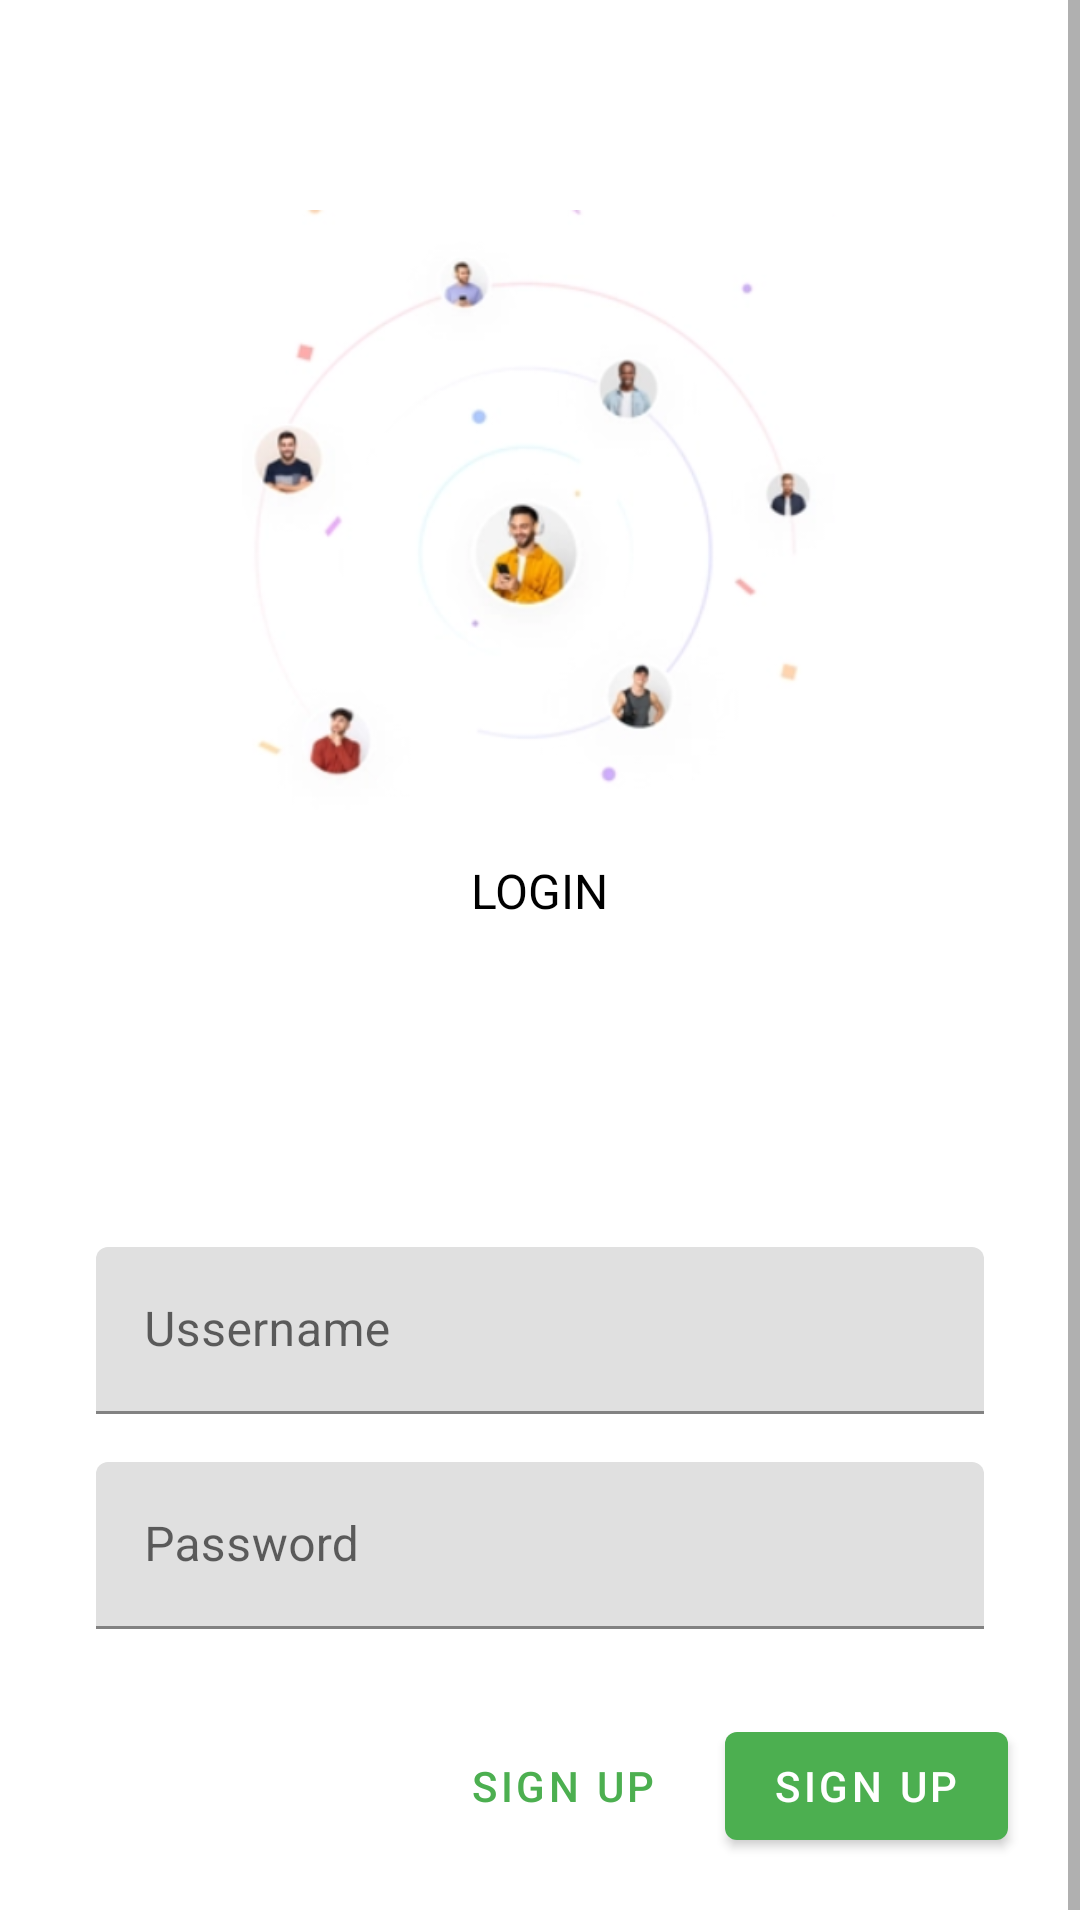

Layout XML and referenced resources for this Android screen:
<!-- AndroidManifest.xml: application theme Theme.EvaContinua3 -->
<!-- res/layout/fragment_econt3.xml -->
<?xml version="1.0" encoding="utf-8"?>
<ScrollView xmlns:android="http://schemas.android.com/apk/res/android"
    xmlns:app="http://schemas.android.com/apk/res-auto"
    xmlns:tools="http://schemas.android.com/tools"
    android:layout_width="match_parent"
    android:layout_height="match_parent"
    android:background="@color/white"
    tools:context=".LoginFragment"
    >
    <LinearLayout
        android:layout_width="match_parent"
        android:layout_height="match_parent"
        android:clipToPadding="false"
        android:clipChildren="false"
        android:orientation="vertical"
        android:padding="24dp"
        android:paddingTop="16dp"

        >
        <ImageView
            android:layout_width="400dp"
            android:layout_height="200dp"
            android:layout_gravity="center_horizontal"
            android:layout_marginTop="46dp"
            android:layout_marginBottom="16dp"
            app:srcCompat="@drawable/loginimage"
            android:contentDescription="logo"
            />

        <TextView
            android:layout_width="wrap_content"
            android:layout_height="wrap_content"
            android:layout_gravity="center_horizontal"
            android:layout_marginBottom="100dp"
            android:text="@string/login1text"
            android:textAllCaps="true"
            android:textColor="@color/black"
            android:textSize="16sp" />





        
        
        <com.google.android.material.textfield.TextInputLayout
            android:layout_width="match_parent"
            android:layout_height="wrap_content"
            android:layout_margin="8dp"
            android:hint="@string/username_text"
            app:endIconMode="clear_text">
            <com.google.android.material.textfield.TextInputEditText
                android:layout_width="match_parent"
                android:layout_height="wrap_content"
                android:inputType="text"
                android:maxLines="1">

            </com.google.android.material.textfield.TextInputEditText>
        </com.google.android.material.textfield.TextInputLayout>

        
        <com.google.android.material.textfield.TextInputLayout
            android:id="@+id/password_text_input"
            android:layout_width="match_parent"
            android:layout_height="wrap_content"
            android:layout_margin="8dp"
            android:hint="@string/password_text"
            app:errorEnabled="true">
            <com.google.android.material.textfield.TextInputEditText
                android:id="@+id/password_edit_text"
                android:layout_width="match_parent"
                android:layout_height="wrap_content"
                android:inputType="textPassword"
                android:maxLines="1">

            </com.google.android.material.textfield.TextInputEditText>
        </com.google.android.material.textfield.TextInputLayout>

        
        <RelativeLayout
            android:layout_width="match_parent"
            android:layout_height="wrap_content">

            <com.google.android.material.button.MaterialButton
                android:id="@+id/next_button"
                android:layout_width="wrap_content"
                android:layout_height="wrap_content"
                android:layout_alignParentEnd="true"
                android:layout_alignParentRight="true"


                android:text="@string/Sign_Up_Text"
                app:backgroundTint="#4CAF50">

            </com.google.android.material.button.MaterialButton>

            <com.google.android.material.button.MaterialButton
                style="@style/Widget.MaterialComponents.Button.TextButton"
                android:layout_width="wrap_content"
                android:layout_height="wrap_content"
                android:layout_marginEnd="10dp"
                android:layout_marginRight="10dp"
                android:layout_toStartOf="@+id/next_button"
                android:layout_toLeftOf="@id/next_button"
                android:text="@string/Sign_Up_Text"

                android:textColor="#4CAF50">

            </com.google.android.material.button.MaterialButton>


        </RelativeLayout>
    </LinearLayout>

</ScrollView>
<!-- resources referenced by this layout -->
<resources>
  <!-- drawable loginimage: png bitmap (drawable, 56686 bytes) -->
  <string name="Sign_Up_Text">Sign Up</string>
  <string name="login1text">Login</string>
  <string name="password_text">Password</string>
  <string name="username_text">Ussername</string>
  <style name="Theme.EvaContinua3" parent="Theme.MaterialComponents.DayNight.DarkActionBar">
          
          <item name="colorPrimary">@color/purple_500</item>
          <item name="colorPrimaryVariant">@color/purple_700</item>
          <item name="colorOnPrimary">@color/white</item>
          
          <item name="colorSecondary">@color/teal_200</item>
          <item name="colorSecondaryVariant">@color/teal_700</item>
          <item name="colorOnSecondary">@color/black</item>
          
          <item name="android:statusBarColor" tools:targetApi="l">?attr/colorPrimaryVariant</item>
          
      </style>
  <!-- not gathered from this repository: default colours our renderer supplied (Android Studio template values) -->
  <color name="purple_500">#FF6200EE</color>
  <color name="purple_700">#FF3700B3</color>
  <color name="teal_200">#FF03DAC5</color>
  <color name="teal_700">#FF018786</color>
  <color name="black">#FF000000</color>
  <color name="white">#FFFFFFFF</color>
</resources>
